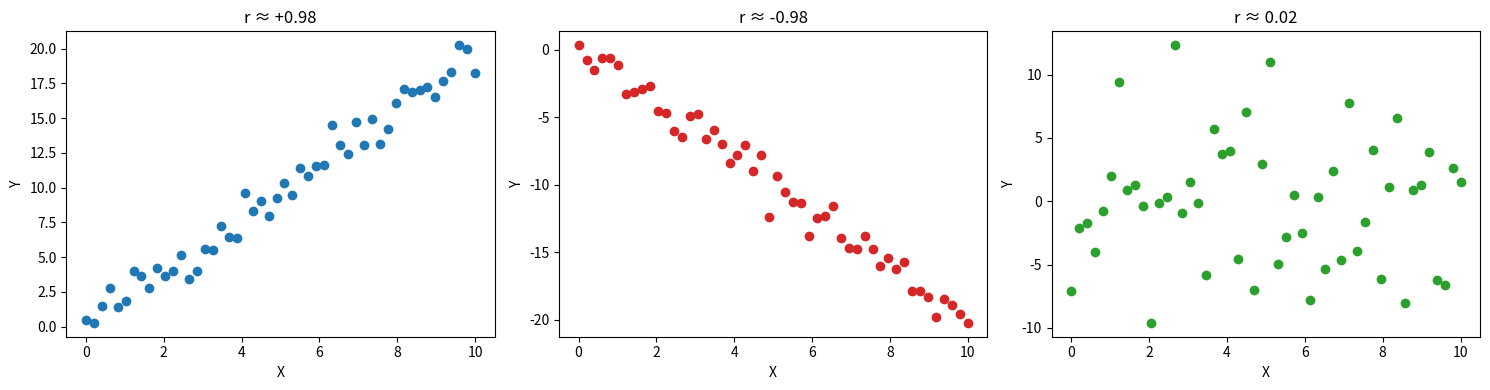

Generate this figure with matplotlib:
import numpy as np
import matplotlib.pyplot as plt

np.random.seed(42)

# 強い正の相関
x1 = np.linspace(0, 10, 50)
y1 = 2 * x1 + np.random.normal(0, 1, 50)

# 強い負の相関
x2 = np.linspace(0, 10, 50)
y2 = -2 * x2 + np.random.normal(0, 1, 50)

# ほぼ無相関
x3 = np.linspace(0, 10, 50)
y3 = np.random.normal(0, 5, 50)

fig, axes = plt.subplots(1, 3, figsize=(15, 4))

axes[0].scatter(x1, y1, color='tab:blue')
axes[0].set_title("r ≈ +0.98")
axes[0].set_xlabel("X"); axes[0].set_ylabel("Y")

axes[1].scatter(x2, y2, color='tab:red')
axes[1].set_title("r ≈ -0.98")
axes[1].set_xlabel("X"); axes[1].set_ylabel("Y")

axes[2].scatter(x3, y3, color='tab:green')
axes[2].set_title("r ≈ 0.02")
axes[2].set_xlabel("X"); axes[2].set_ylabel("Y")

plt.tight_layout()
plt.show()
